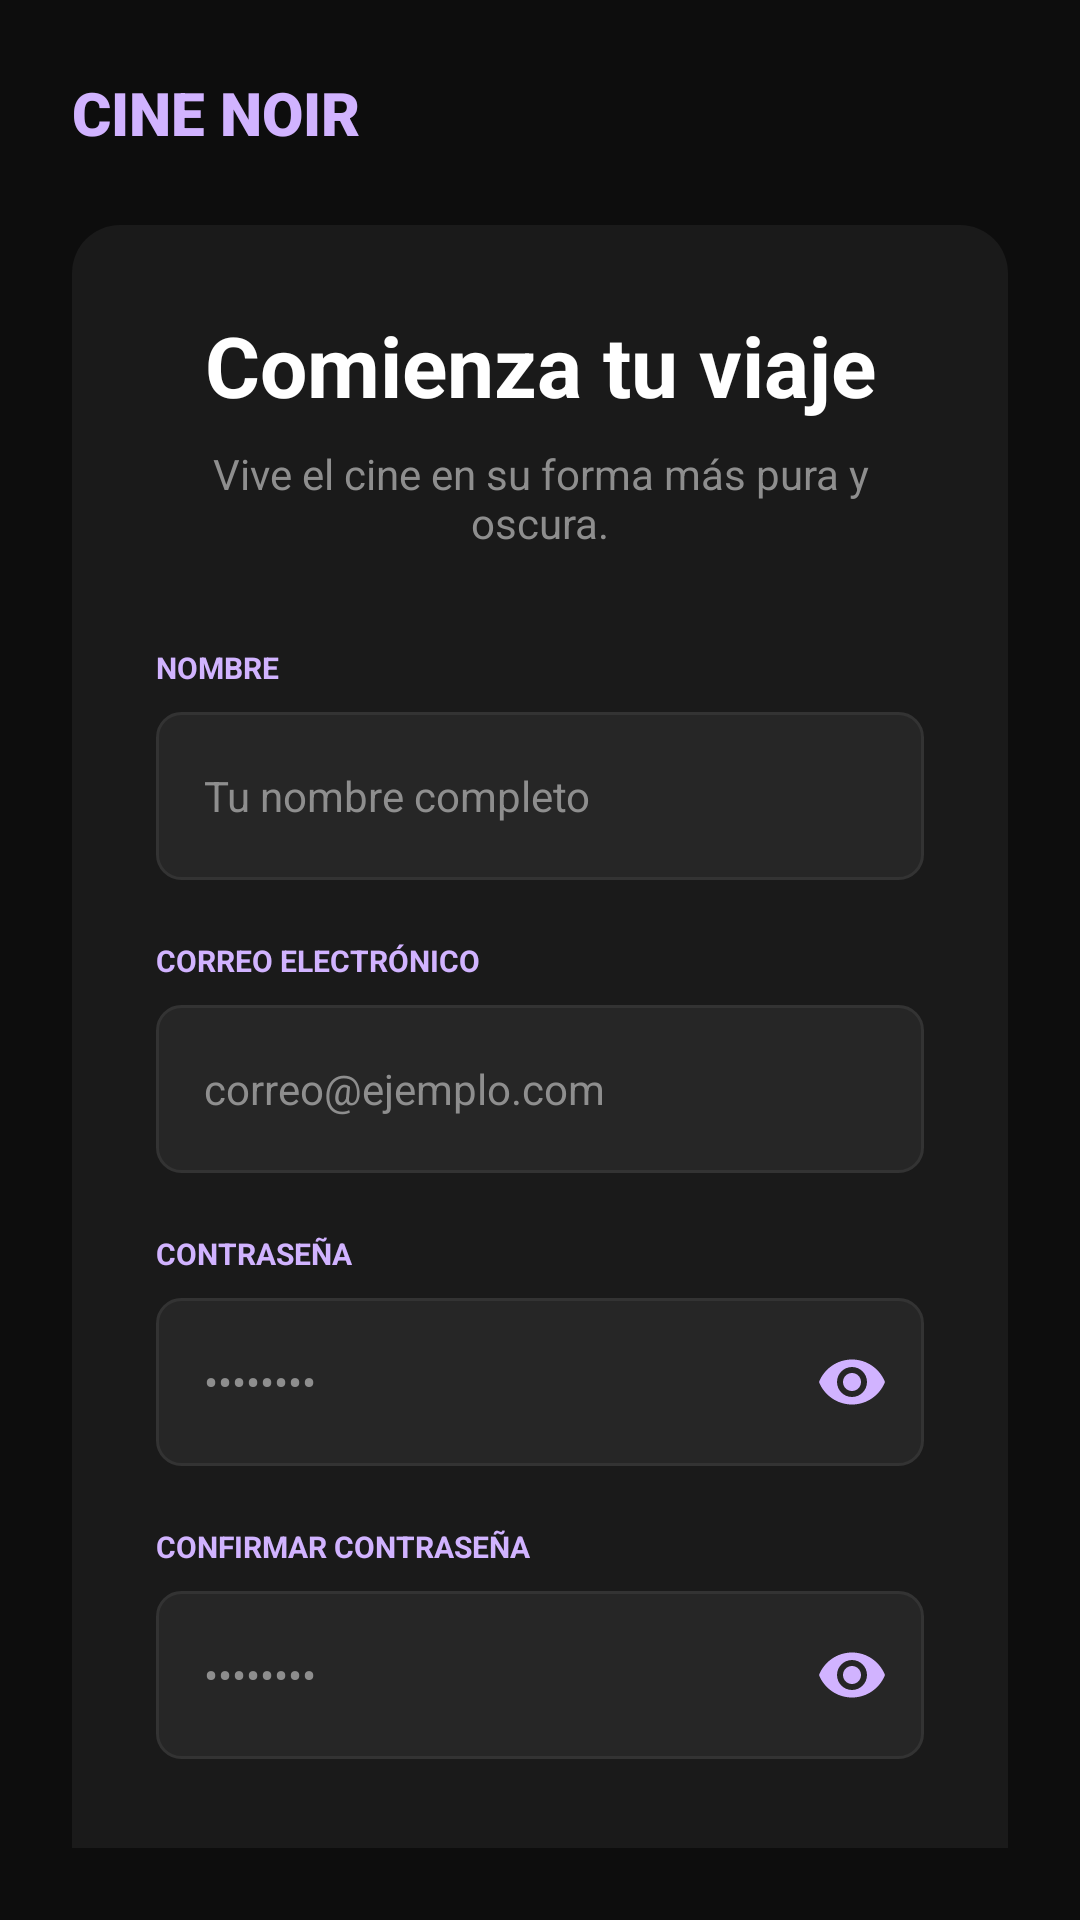

Android layout source for this screen:
<!-- AndroidManifest.xml: application theme Theme.AppCineIndie -->
<!-- res/layout/fragment_register.xml -->
<?xml version="1.0" encoding="utf-8"?>
<androidx.constraintlayout.widget.ConstraintLayout xmlns:android="http://schemas.android.com/apk/res/android"
    xmlns:app="http://schemas.android.com/apk/res-auto"
    xmlns:tools="http://schemas.android.com/tools"
    android:layout_width="match_parent"
    android:layout_height="match_parent"
    android:background="@color/bg_noir"
    android:padding="24dp">

    
    <LinearLayout
        android:id="@+id/logoArea"
        android:layout_width="wrap_content"
        android:layout_height="wrap_content"
        android:gravity="center_vertical"
        android:orientation="horizontal"
        app:layout_constraintStart_toStartOf="parent"
        app:layout_constraintTop_toTopOf="parent">

        <TextView
            android:layout_width="wrap_content"
            android:layout_height="wrap_content"
            android:fontFamily="sans-serif-black"
            android:text="@string/cine_noir_title"
            android:textColor="@color/accent_noir"
            android:textSize="20sp"
            android:textStyle="bold" />
    </LinearLayout>

    <androidx.core.widget.NestedScrollView
        android:layout_width="match_parent"
        android:layout_height="0dp"
        android:layout_marginTop="24dp"
        android:fillViewport="true"
        app:layout_constraintBottom_toBottomOf="parent"
        app:layout_constraintTop_toBottomOf="@id/logoArea">

        <androidx.constraintlayout.widget.ConstraintLayout
            android:layout_width="match_parent"
            android:layout_height="wrap_content"
            android:background="@drawable/bg_login_card"
            android:padding="28dp">

            <TextView
                android:id="@+id/tvBegin"
                android:layout_width="match_parent"
                android:layout_height="wrap_content"
                android:gravity="center"
                android:text="@string/begin_journey"
                android:textColor="@color/white"
                android:textSize="28sp"
                android:textStyle="bold"
                app:layout_constraintTop_toTopOf="parent" />

            <TextView
                android:id="@+id/tvExperience"
                android:layout_width="match_parent"
                android:layout_height="wrap_content"
                android:layout_marginTop="8dp"
                android:gravity="center"
                android:text="@string/experience_cinema"
                android:textColor="@color/text_secondary_noir"
                android:textSize="14sp"
                app:layout_constraintTop_toBottomOf="@id/tvBegin" />

            
            <TextView
                android:id="@+id/tvNameLabel"
                android:layout_width="wrap_content"
                android:layout_height="wrap_content"
                android:layout_marginTop="32dp"
                android:text="@string/name_label"
                android:textColor="@color/accent_noir"
                android:textSize="10sp"
                android:textStyle="bold"
                app:layout_constraintStart_toStartOf="parent"
                app:layout_constraintTop_toBottomOf="@id/tvExperience" />

            <EditText
                android:id="@+id/etName"
                android:layout_width="match_parent"
                android:layout_height="56dp"
                android:layout_marginTop="8dp"
                android:background="@drawable/bg_input_field"
                android:hint="@string/full_name_hint"
                android:inputType="textCapSentences"
                android:paddingHorizontal="16dp"
                android:textColor="@color/white"
                android:textColorHint="@color/text_secondary_noir"
                android:textSize="14sp"
                android:importantForAutofill="no"
                app:layout_constraintTop_toBottomOf="@id/tvNameLabel" />

            
            <TextView
                android:id="@+id/tvEmailLabel"
                android:layout_width="wrap_content"
                android:layout_height="wrap_content"
                android:layout_marginTop="20dp"
                android:text="@string/email_label"
                android:textColor="@color/accent_noir"
                android:textSize="10sp"
                android:textStyle="bold"
                app:layout_constraintStart_toStartOf="parent"
                app:layout_constraintTop_toBottomOf="@id/etName" />

            <EditText
                android:id="@+id/etEmail"
                android:layout_width="match_parent"
                android:layout_height="56dp"
                android:layout_marginTop="8dp"
                android:background="@drawable/bg_input_field"
                android:hint="@string/email_hint"
                android:inputType="textEmailAddress"
                android:paddingHorizontal="16dp"
                android:textColor="@color/white"
                android:textColorHint="@color/text_secondary_noir"
                android:textSize="14sp"
                android:importantForAutofill="no"
                app:layout_constraintTop_toBottomOf="@id/tvEmailLabel" />

            
            <TextView
                android:id="@+id/tvPasswordLabel"
                android:layout_width="wrap_content"
                android:layout_height="wrap_content"
                android:layout_marginTop="20dp"
                android:text="@string/password_label"
                android:textColor="@color/accent_noir"
                android:textSize="10sp"
                android:textStyle="bold"
                app:layout_constraintStart_toStartOf="parent"
                app:layout_constraintTop_toBottomOf="@id/etEmail" />

            <com.google.android.material.textfield.TextInputLayout
                android:id="@+id/tilPassword"
                android:layout_width="match_parent"
                android:layout_height="wrap_content"
                android:layout_marginTop="8dp"
                app:hintEnabled="false"
                app:passwordToggleEnabled="true"
                app:passwordToggleTint="@color/accent_noir"
                app:boxBackgroundMode="none"
                app:layout_constraintTop_toBottomOf="@id/tvPasswordLabel">

                <com.google.android.material.textfield.TextInputEditText
                    android:id="@+id/etPassword"
                    android:layout_width="match_parent"
                    android:layout_height="56dp"
                    android:background="@drawable/bg_input_field"
                    android:hint="@string/password_hint"
                    android:inputType="textPassword"
                    android:paddingHorizontal="16dp"
                    android:textColor="@color/white"
                    android:textColorHint="@color/text_secondary_noir"
                    android:textSize="14sp"
                    android:importantForAutofill="no" />
            </com.google.android.material.textfield.TextInputLayout>

            
            <TextView
                android:id="@+id/tvConfirmLabel"
                android:layout_width="wrap_content"
                android:layout_height="wrap_content"
                android:layout_marginTop="20dp"
                android:text="@string/confirm_password_label"
                android:textColor="@color/accent_noir"
                android:textSize="10sp"
                android:textStyle="bold"
                app:layout_constraintStart_toStartOf="parent"
                app:layout_constraintTop_toBottomOf="@id/tilPassword" />

            <com.google.android.material.textfield.TextInputLayout
                android:id="@+id/tilConfirmPassword"
                android:layout_width="match_parent"
                android:layout_height="wrap_content"
                android:layout_marginTop="8dp"
                app:hintEnabled="false"
                app:passwordToggleEnabled="true"
                app:passwordToggleTint="@color/accent_noir"
                app:boxBackgroundMode="none"
                app:layout_constraintTop_toBottomOf="@id/tvConfirmLabel">

                <com.google.android.material.textfield.TextInputEditText
                    android:id="@+id/etConfirmPassword"
                    android:layout_width="match_parent"
                    android:layout_height="56dp"
                    android:background="@drawable/bg_input_field"
                    android:hint="@string/password_hint"
                    android:inputType="textPassword"
                    android:paddingHorizontal="16dp"
                    android:textColor="@color/white"
                    android:textColorHint="@color/text_secondary_noir"
                    android:textSize="14sp"
                    android:importantForAutofill="no" />
            </com.google.android.material.textfield.TextInputLayout>

            
            <Button
                android:id="@+id/btRegistrar"
                android:layout_width="match_parent"
                android:layout_height="64dp"
                android:layout_marginTop="32dp"
                android:backgroundTint="@color/accent_noir"
                android:text="@string/create_account_button"
                android:textColor="@color/card_noir"
                android:textSize="16sp"
                android:textStyle="bold"
                app:cornerRadius="12dp"
                app:layout_constraintTop_toBottomOf="@id/tilConfirmPassword" />

            <LinearLayout
                android:layout_width="wrap_content"
                android:layout_height="wrap_content"
                android:layout_marginTop="24dp"
                android:gravity="center"
                android:orientation="vertical"
                app:layout_constraintEnd_toEndOf="parent"
                app:layout_constraintStart_toStartOf="parent"
                app:layout_constraintTop_toBottomOf="@id/btRegistrar">

                <TextView
                    android:layout_width="wrap_content"
                    android:layout_height="wrap_content"
                    android:text="@string/already_member"
                    android:textColor="@color/text_secondary_noir"
                    android:textSize="12sp" />

                <TextView
                    android:id="@+id/tvLoginLink"
                    android:layout_width="wrap_content"
                    android:layout_height="wrap_content"
                    android:layout_marginTop="4dp"
                    android:text="@string/sign_into_noir"
                    android:textColor="@color/accent_noir"
                    android:textSize="14sp"
                    android:textStyle="bold" />
            </LinearLayout>

        </androidx.constraintlayout.widget.ConstraintLayout>
    </androidx.core.widget.NestedScrollView>
</androidx.constraintlayout.widget.ConstraintLayout>
<!-- resources referenced by this layout -->
<resources>
  <color name="accent_noir">#D1B3FF</color>
  <color name="bg_noir">#0D0D0D</color>
  <color name="card_noir">#1A1A1A</color>
  <color name="text_secondary_noir">#8E8E8E</color>
  <color name="white">#FFFFFFFF</color>
  <!-- drawable bg_input_field (drawable) -->
  <?xml version="1.0" encoding="utf-8"?>
  <shape xmlns:android="http://schemas.android.com/apk/res/android">
      <solid android:color="#0DFFFFFF" /> 
      <stroke android:width="1dp" android:color="@color/input_line_noir" />
      <corners android:radius="8dp" />
  </shape>
  <!-- drawable bg_login_card (drawable) -->
  <?xml version="1.0" encoding="utf-8"?>
  <shape xmlns:android="http://schemas.android.com/apk/res/android">
      <solid android:color="@color/card_noir" />
      <corners android:radius="16dp" />
  </shape>
  <string name="already_member">¿Ya eres miembro?</string>
  <string name="begin_journey">Comienza tu viaje</string>
  <string name="cine_noir_title">CINE NOIR</string>
  <string name="confirm_password_label">CONFIRMAR CONTRASEÑA</string>
  <string name="create_account_button">CREAR CUENTA</string>
  <string name="email_hint">correo@ejemplo.com</string>
  <string name="email_label">CORREO ELECTRÓNICO</string>
  <string name="experience_cinema">Vive el cine en su forma más pura y oscura.</string>
  <string name="full_name_hint">Tu nombre completo</string>
  <string name="name_label">NOMBRE</string>
  <string name="password_hint">••••••••</string>
  <string name="password_label">CONTRASEÑA</string>
  <string name="sign_into_noir">Inicia sesión en Noir</string>
  <style name="Theme.AppCineIndie" parent="Theme.AppCompat.Light.NoActionBar" />
  <color name="input_line_noir">#333333</color>
</resources>
